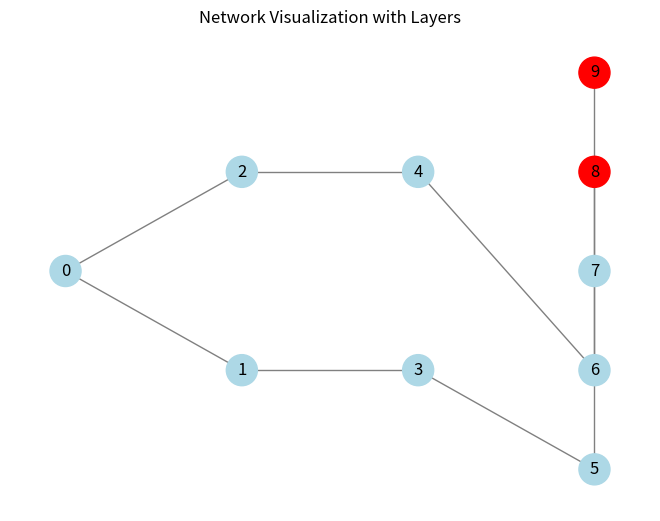

Here is the Python script that generated this plot:
# import networkx as nx
# import matplotlib.pyplot as plt
#
# # Create an empty graph
# G = nx.Graph()
#
# # Add nodes to the graph
# num_nodes = 10
# # G.add_nodes_from(range(num_nodes))
# G.add_nodes_from(["0000", "0001", "0010", "0100"])
# # Define the layer information for each node
# # layer_info = {
# #     0: 0,
# #     1: 1,
# #     2: 1,
# #     3: 2,
# #     4: 2,
# #     5: 3,
# #     6: 3,
# #     7: 3,
# #     8: 3,
# #     9: 3
# # }
#
# layer_info = {
#     "0000": 0,
#     "0001": 1,
#     "0010": 1,
#     "0100": 2
# }
#
# # Define the connections between nodes
# # connections = {
# #     0: [1, 2],
# #     1: [3],
# #     2: [4],
# #     3: [5],
# #     4: [6],
# #     5: [7],
# #     6: [8],
# #     7: [9]
# # }
# connections = {
#     "0000": ["0001", "0010", "0100"]
# }
#
# # Add edges to the graph based on the connections
# for node, neighbors in connections.items():
#     for neighbor in neighbors:
#         G.add_edge(node, neighbor)
#
# # Create a dictionary to store the node positions for each layer
# layer_positions = {layer: [] for layer in range(max(layer_info.values()) + 1)}
#
# # Assign node positions within each layer
# for node, layer in layer_info.items():
#     layer_positions[layer].append(node)
#
# # Calculate the x-coordinate for each node within its layer
# layer_width = 1.0 / (len(layer_positions) + 1)  # Width of each layer column
# node_positions = {}
# for layer, nodes in layer_positions.items():
#     x = (layer + 1) * layer_width  # x-coordinate for the layer
#     y_step = 1.0 / (len(nodes) + 1)  # Vertical spacing between nodes in the layer
#     for i, node in enumerate(nodes):
#         y = (i + 1) * y_step  # y-coordinate for the node
#         node_positions[node] = (x, y)
#
# # Set the node positions as node attributes
# nx.set_node_attributes(G, node_positions, 'pos')
#
# # Visualize the graph
# pos = nx.get_node_attributes(G, 'pos')
# nx.draw(G, pos, with_labels=True, node_color='lightblue', node_size=500, edge_color='gray')
# plt.title("Network Visualization with Layers")
# plt.axis('off')  # Turn off the axis
# plt.show()


import networkx as nx
import matplotlib.pyplot as plt

# Create an empty graph
G = nx.Graph()

# Add nodes to the graph
num_nodes = 10
G.add_nodes_from(range(num_nodes))

# Define the layer information for each node
layer_info = {
    0: 0,
    1: 1,
    2: 1,
    3: 2,
    4: 2,
    5: 3,
    6: 3,
    7: 3,
    8: 3,
    9: 3
}

# Define the connections between nodes
connections = {
    0: [1, 2],
    1: [3],
    2: [4],
    3: [5],
    4: [6],
    5: [7],
    6: [8],
    7: [9]
}

# Add edges to the graph based on the connections
for node, neighbors in connections.items():
    for neighbor in neighbors:
        G.add_edge(node, neighbor)

# Create a dictionary to store the node positions for each layer
layer_positions = {layer: [] for layer in range(max(layer_info.values()) + 1)}

# Assign node positions within each layer
for node, layer in layer_info.items():
    layer_positions[layer].append(node)

# Calculate the x-coordinate for each node within its layer
layer_width = 1.0 / (len(layer_positions) + 1)  # Width of each layer column
node_positions = {}
for layer, nodes in layer_positions.items():
    x = (layer + 1) * layer_width  # x-coordinate for the layer
    y_step = 1.0 / (len(nodes) + 1)  # Vertical spacing between nodes in the layer
    for i, node in enumerate(nodes):
        y = (i + 1) * y_step  # y-coordinate for the node
        node_positions[node] = (x, y)

# Set the node positions as node attributes
nx.set_node_attributes(G, node_positions, 'pos')

# Identify nodes without outward links
nodes_without_links = [node for node in G.nodes if node not in connections.keys()]

# Visualize the graph
pos = nx.get_node_attributes(G, 'pos')

# Set the node color for nodes without outward links to red
node_color = ['red' if node in nodes_without_links else 'lightblue' for node in G.nodes]
print(node_color)
nx.draw(G, pos, with_labels=True, node_color=node_color, node_size=500, edge_color='gray')
plt.title("Network Visualization with Layers")
plt.axis('off')  # Turn off the axis
plt.show()
